Image classification data set "claim_cards" (marihaashfaq239-hash/assurex-claim-engine on GitHub). Class labels (3): invalid claim, manual review, valid claim.

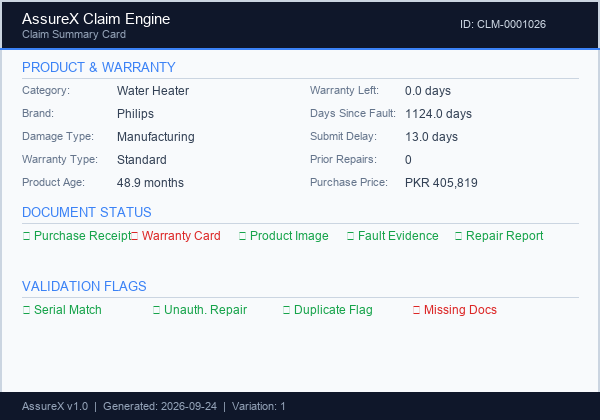
Label: manual review

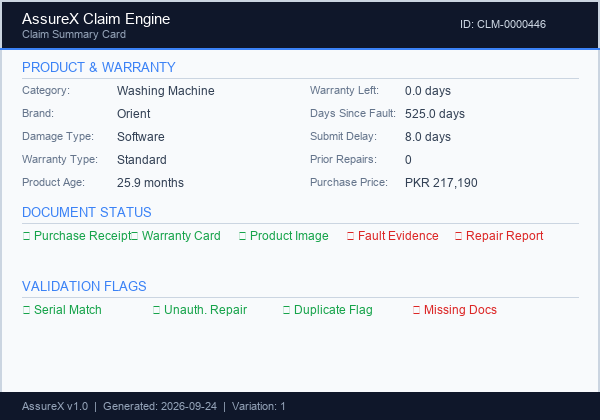
Label: valid claim

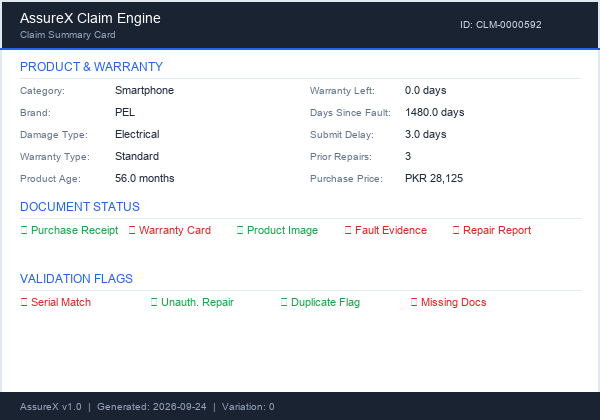
Label: invalid claim

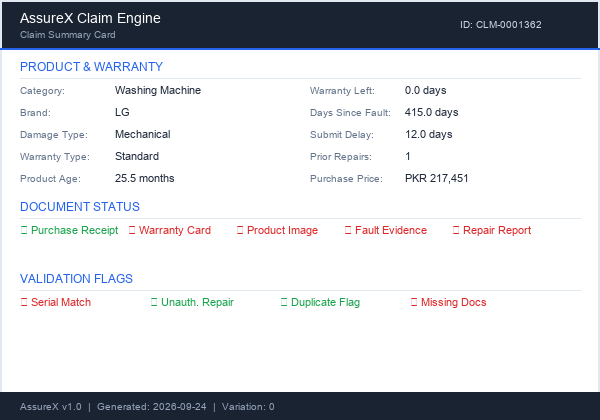
Label: manual review

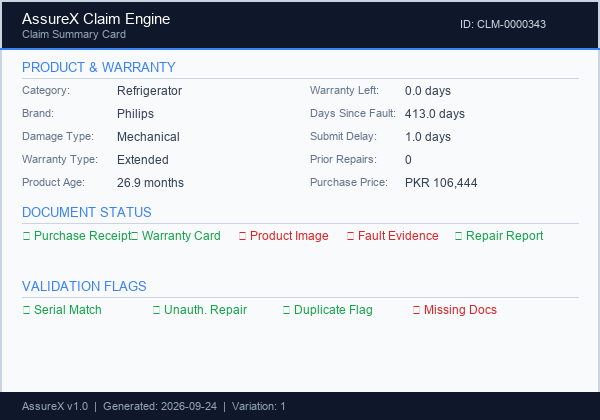
Label: valid claim

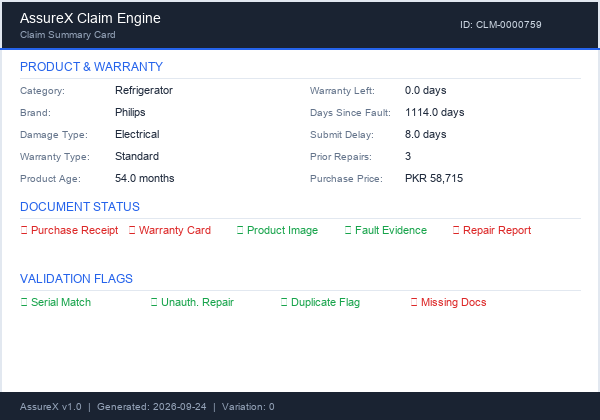
Label: invalid claim
